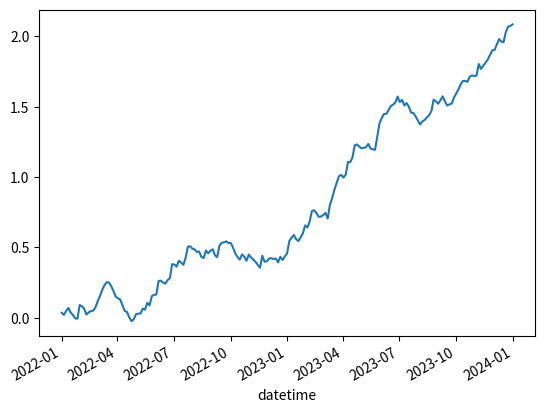
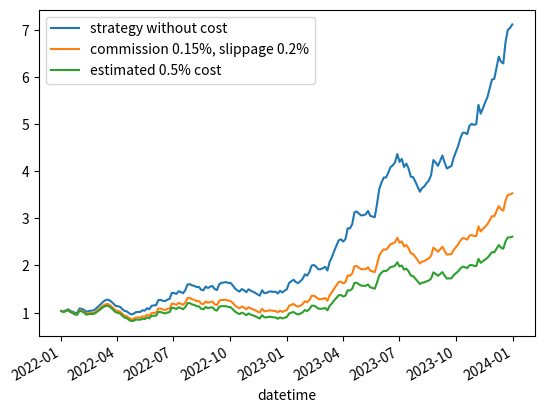

The matplotlib source for these figures, in order:
#%%
import pandas            as pd
import numpy             as np
import matplotlib.pyplot as plt

#%%


#%%


#%%
# Preparing returns without transaction cost

num_periods  = 200

start_date   = pd.to_datetime('2022-01-01')
end_date     = pd.to_datetime('2023-12-31')
trade_dates  = pd.to_datetime(np.sort(np.random.choice(pd.date_range(start=start_date, end=end_date, periods=num_periods + 1), num_periods, replace=False)))

df = pd.DataFrame({'datetime'  : trade_dates})
df['datetime' ] = pd.to_datetime(df['datetime'])
df['datetime_'] = df['datetime']
df = df.set_index('datetime')

outliers_percentage = 30
outliers_percentage = outliers_percentage/100.0
outliers_count      = int(num_periods*outliers_percentage)

percentage_changes = np.random.uniform(-0.045, 0.05, num_periods).astype(float)
extreme_returns    = np.random.uniform(-0.03,  0.1, outliers_count).astype(float)
outliers_date      = df['datetime_'].sample(n=outliers_count).to_list()
df[f"return"]      = percentage_changes

for outlier in list(zip(outliers_date, extreme_returns)):
    outlier_dt  = outlier[0]
    outlier_ret = outlier[1]
    df.loc[outlier_dt, f"return"] = outlier_ret

df.drop('datetime_', axis=1, inplace=True)

df['cum_return_test'] = df['return'].cumsum()

df['cum_return_test'].plot()


#%%
df

#%%


#%%
# Applying different transaction costs

# 0.15% for the commission
# 0.2%  for the spread and slippage
commission_percentage      = 0.15/100.0 # 0.15%
spread_slippage_percentage = 0.2 /100.0 # 0.2%
transaction_cost_log_0     = np.log(1-commission_percentage) + np.log(1-spread_slippage_percentage)

# Applying transaction cost as 0.5%
transaction_cost_percentage = 0.5/100.0 # 0.5%
transaction_cost_log_1      = np.log(1-transaction_cost_percentage)

# Adjusting with the different transaction costs
df['log_return'           ] = (1 + df['return']).apply(np.log)
df['adjusted_log_return_0'] = df['log_return'] + transaction_cost_log_0 # commission 0.15%, slippage 0.2%
df['adjusted_log_return_1'] = df['log_return'] + transaction_cost_log_1 # single cost 0.5%


# cumulating returns 
df['cum_return'           ] = df['log_return'           ].cumsum().apply(np.exp)
df['adjusted_cum_return_0'] = df['adjusted_log_return_0'].cumsum().apply(np.exp)
df['adjusted_cum_return_1'] = df['adjusted_log_return_1'].cumsum().apply(np.exp)

df


#%%


#%%
df[['cum_return', 'adjusted_cum_return_0', 'adjusted_cum_return_1']].plot()
plt.legend(['strategy without cost', 'commission 0.15%, slippage 0.2%', 'estimated 0.5% cost'])



#%%


#%%


#%%


#%%


#%%


#%%


#%%


#%%


#%%


#%%


#%%


#%%


#%%


#%%


#%%


#%%


#%%


#%%


#%%


#%%


#%%


#%%


#%%


#%%


#%%


#%%


#%%


#%%


#%%


#%%


#%%


#%%


#%%


#%%


#%%


#%%


#%%


#%%


#%%


#%%


#%%


#%%


#%%


#%%


#%%


#%%


#%%


#%%


#%%


#%%


#%%


#%%


#%%


#%%

